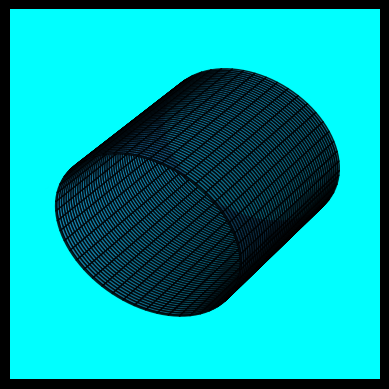

Write Python code to recreate this figure.
import numpy as np
import matplotlib.pyplot as plt
from mpl_toolkits.mplot3d import Axes3D
from matplotlib import cm


r = 1 # Need to measure, but let's say the rad = 10mm
pmt_lenth = np.linspace(0, 10, 100)
alpha_p = .8

fig = plt.figure(facecolor= "Black")
ax = plt.axes(projection = "3d")
plt.axis("off")
ax.set_facecolor("Cyan")

def make_pmt(r, length):
    theta = np.linspace(0, 2*np.pi, 100)
    z = length
    theta_grid, z_grid = np.meshgrid(theta, z)

    X = r * np.cos(theta_grid)
    Y = r * np.sin(theta_grid)
    Z = z_grid

    X, Y, Z = rotate_x_90(X,Y,Z)
    return X, Y, Z


def rotate_x_90(x, y, z):
    # Apply the 90 degree rotation matrix around the x-axis
    x_rot = x
    y_rot = -z  # y = -z for a 90-degree rotation around x-axis
    z_rot = y
    return x_rot, y_rot, z_rot

def show_pmt(X, Y, Z):
    ax.plot_surface(X, Y, Z, alpha = alpha_p, edgecolor = 'k')
    # ax.plot_surface(X, Y, Z, rstride = 10, cstride = 10, cmap = cm.RdPu)
    return fig,
   

def main():
    X,Y,Z = make_pmt(r, pmt_lenth)
    ax.plot_surface(X, Y, Z, alpha = alpha_p, edgecolor = 'k')
    plt.show()
    # print(X, Y, Z)

if __name__ == "__main__":
    main()
